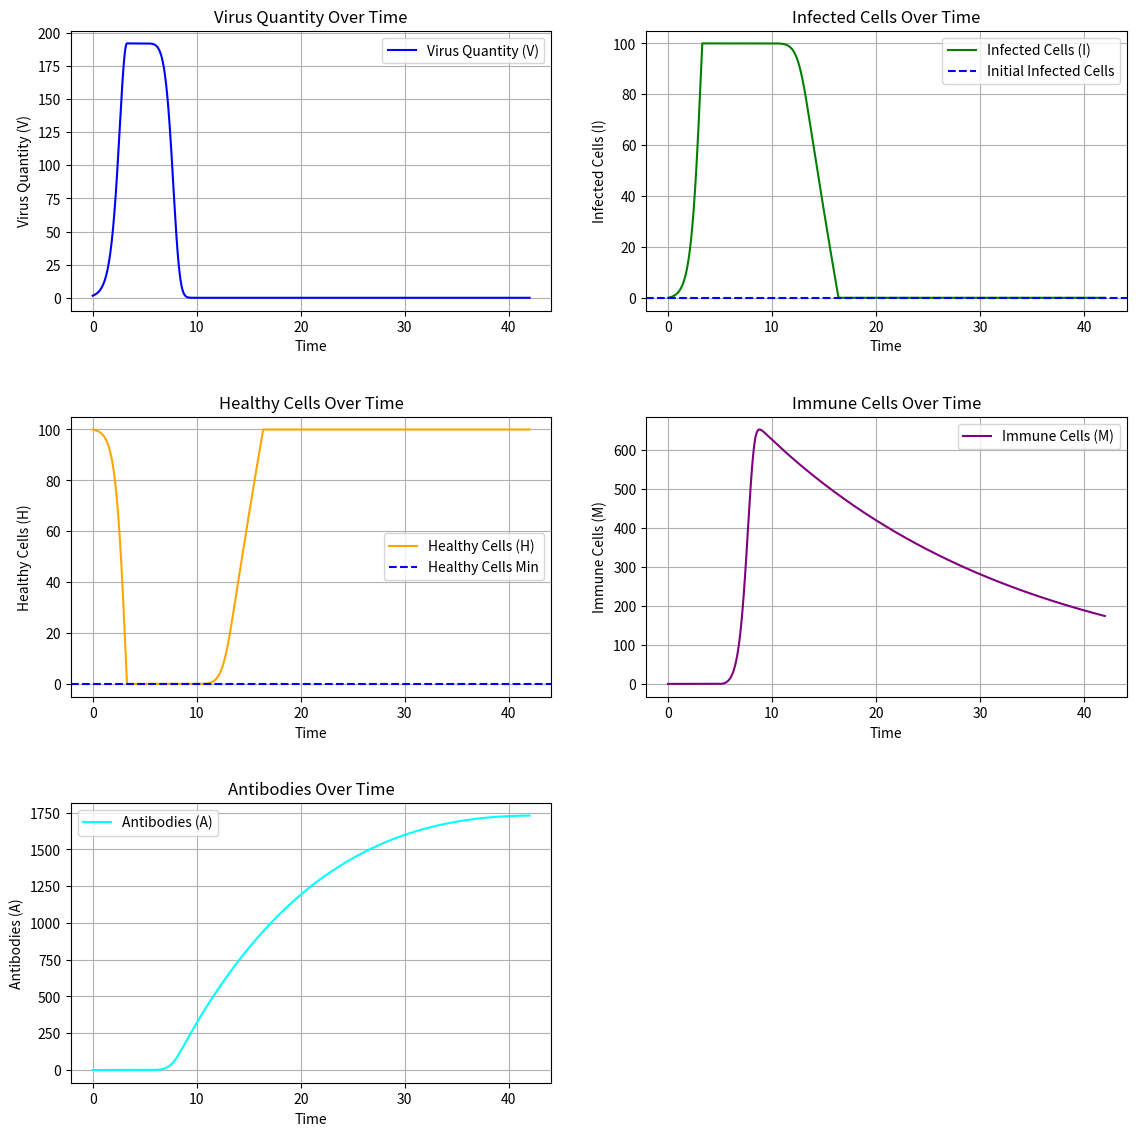

Python code for this plot:
import matplotlib.pyplot as plt
import numpy as np
import dataclasses

@dataclasses.dataclass
class ImmuneData:
    """
    Initializes the immune simulation model with default or custom parameters.
    
    Parameters:
        N (float): Maximum normal cell count.
        s (float): Virus growth rate.
        a (float): Infection cell increase coefficient.
        u (float): Virus loss coefficient.
        i (float): Immune cell increase coefficient.
        g1 (float): Impact coefficient of antibodies on virus reduction.
        g2 (float): Antibody decay rate.
        g3 (float): Antibody increase rate.
        m (float): Immune cell natural death coefficient.
    """
    N: float = 100
    s: float = 0.8
    a: float = 0.5
    u: float = 1e-3
    i: float = 0.1
    m: float = 0.02
    g1: float = 0.01
    g2: float = 0.01
    g3: float = 0.1



class Virus:
    def __init__(self, virus_id, initial_count, system:ImmuneData, native=1):
        self.id = virus_id
        self.count = initial_count
        self.system = system
        self.native = native


class ImmuneSimulation:
    def __init__(self, N: float = 500, virus: float = 0, s: float = 2, a: float = 0.5, u: float = 0.001, 
                 i: float = 0.1, g1: float = 0.01, g2: float = 1, g3:float = 0.1, m: float = 0.05, 
                 d: float = 5, dt: float = 0.01):
        """
        Initializes the immune simulation model with default or custom parameters.
        
        Parameters:
            N (float): Maximum normal cell count.
            virus (float): Init virus count.
            s (float): Virus growth rate.
            a (float): Infection cell increase coefficient.
            u (float): Virus loss coefficient.
            i (float): Immune cell increase coefficient.
            g1 (float): Impact coefficient of antibodies on virus reduction.
            g2 (float): Antibody decay rate.
            g3 (float): Antibody increase rate.
            m (float): Immune cell natural death coefficient.
            d (float): Immune cell response delay in days.
            dt (float): Time step size for simulation.
        """
        # Parameters
        self.N = N
        self.s = s
        self.a = a
        self.u = u
        self.i = i
        self.g1 = g1
        self.g2 = g2
        self.g3 = g3
        self.m = m
        self.d = int(d / dt)
        self.dt = dt
        
        # Initial values
        self.virus = virus
        self.infected_cells = 0
        self.immune_cells = 0
        self.antibodies = 0
        
        # Lists to store time series data for each variable
        self.virus_values = []
        self.infected_values = []
        self.immune_values = []
        self.antibody_values = []
        self.healthy_values = []
        self.time_series = []
    
    def update_system(self, data: ImmuneData, virus: float=None):
        self.N = data.N
        self.s = data.s
        self.a = data.a
        self.u = data.u
        self.i = data.i
        self.g1 = data.g1
        self.g2 = data.g2
        self.g3 = data.g3
        self.m = data.m
        self.virus = virus if virus is not None else self.virus
        return self
    
    def req_system(self) -> ImmuneData:
        res = ImmuneData(
            N=self.N, s=self.s, a=self.a, u=self.u, i=self.i, g1=self.g1, g2=self.g2, g3=self.g3, m=self.m
        )
        return res
        
    def update(self):
        """Updates the values of virus, infected cells, immune cells, and antibodies."""
        # Calculate healthy cells
        H = self.N - self.infected_cells
        
        # Virus change rate
        dV_dt = self.s * (1 - self.infected_cells / self.N) * self.virus - self.u * self.virus * H \
                - self.g1 * self.antibodies * self.virus * (1 + self.infected_cells / self.N)
        
        # Immune cells change rate, with delay in immune response
        delayed_infected = self.infected_values[-self.d] if len(self.infected_values) > self.d else 0
        dM_dt = self.i * delayed_infected * self.virus - self.m * self.immune_cells

        # Infected cells change rate
        delayed_immune = self.immune_values[-self.d] if len(self.immune_values) > self.d else 0
        dI_dt = self.a * max(0, dV_dt) - self.m * delayed_infected
        
        # Antibodies change rate
        dA_dt = self.g3 * self.immune_cells - self.g2 * self.antibodies
        
        # Update current values
        self.virus += dV_dt * self.dt - 1e-4
        self.infected_cells += dI_dt * self.dt
        self.immune_cells += dM_dt * self.dt
        self.antibodies += dA_dt * self.dt
        
        self.virus = abs(self.virus)
        # Store results
        self.virus_values.append(self.virus)
        self.infected_values.append(max(0, self.infected_cells))
        self.immune_values.append(self.immune_cells)
        self.antibody_values.append(self.antibodies)
        self.healthy_values.append(H)
        return self
        
    def simulate(self, total_time: float):
        """Runs the simulation for a specified total time."""
        num_steps = int(total_time / self.dt)
        for _ in range(num_steps):
            self.update()
            self.time_series.append(len(self.time_series) * self.dt)
    
    @property
    def death_ratio(self):
        return self.infected_cells / self.native.N
    
    def add_virus(self, data:float):
        if not data: return
        self.virus += data * self.dt
            
    def req_results(self):
        """Returns the simulation results as a dictionary of time series data."""
        return {
            'time': self.time_series,
            'virus': self.virus_values,
            'infected_cells': self.infected_values,
            'immune_cells': self.immune_values,
            'antibodies': self.antibody_values,
            'healthy_cells': self.healthy_values
        }

class MultiList:
    def __init__(self, target=None):
        """
        Initializes the MultiList with a target value.
        
        Parameters:
            target: The target parameter to manage multiple lists.
        """
        self.target = target
        self.lists = {}  # 用于存储多个列表
        self.number = 0

    def _get_list(self):
        """获取当前 target 对应的列表，如果不存在，则创建一个新的列表。"""
        if self.target not in self.lists:
            self.lists[self.target] = [0] * (self.number - 1)
        return self.lists[self.target]
    
    def normalize(self):
        for lst in self.lists.values():
            lst += lst[-1] * (self.number - len(lst))

    def append(self, item):
        """像列表一样添加元素到当前 target 的列表中。"""
        self._get_list().append(item)
        self.number = self.number + 1

    def extend(self, items):
        """像列表一样扩展当前 target 的列表。"""
        self._get_list().extend(items)

    def __getitem__(self, index):
        """获取当前 target 列表的指定索引元素。"""
        if type(index) == int:
            return self._get_list()[index]
        if type(index) == str:
            lst = self._get_list(index)
            return lst[-1] if lst else None

    def __setitem__(self, index, value):
        """设置当前 target 列表的指定索引元素。"""
        self._get_list()[index] = value

    def __len__(self):
        """返回当前 target 列表的长度。"""
        return len(self._get_list())

    def __str__(self):
        """返回当前 target 列表的字符串表示。"""
        return str(self._get_list())

    def get_all_lists(self):
        """返回所有管理的列表。"""
        return self.lists
    
    @property
    def total(self) -> list:
        """返回一个 NumPy 数组，包含所有列表中元素的总和。"""
        # 使用列表生成器将所有列表转换为 NumPy 数组
        total_array = np.sum([np.array(lst) for lst in self.lists.values()], axis=0)
        return list(total_array)


class MultiSimulation:
    def __init__(self, native_immune: ImmuneData, dt: float):
        self.native = native_immune
        self.dt = dt
        self.d = 500

        self.virus_values = MultiList()
        self.antibody_values = MultiList()

        self.infected_virus = []
        
        # Initial values
        self.infected_cells = 0
        self.immune_cells = 0
        self.antibodies = 0
        
        # Lists to store time series data for each variable
        self.infected_values = [0]
        self.antibody_native_values = [0]
        self.immune_values = [0]
        self.healthy_values = [self.native.N]
        self.time_series = [0]
    
    def add_virus(self, virus:Virus):
        if virus.id in self.virus_values.lists:
            self.virus_values.lists[virus.id][-1] += virus.count * self.dt
        else:
            self.virus_values.target = virus.id
            self.antibody_values.target = virus.id
            self.antibody_values.append(0)
            self.virus_values.append(virus.count)
            self.infected_virus.append(virus)
    
    @property
    def total_virus(self) -> float:
        number = 0
        for i in self.virus_values.lists.values():
            number += i[-1]
        return number
    
    def update(self):
        H = min(self.native.N, self.native.N - self.infected_cells)
        for virus in self.infected_virus:
            immune = virus.system
            self.virus_values.target = virus.id
            self.antibody_values.target = virus.id

            virus_number = self.virus_values[-1]
            antibody_number = self.antibody_values[-1]
            # Virus change rate
            dV_dt = immune.s * (1 - self.infected_cells / self.native.N) * virus_number - immune.u * virus_number * H \
                - self.native.g1 * self.antibodies * virus_number * (1 + self.infected_cells / self.native.N) * virus.native \
                - immune.g1 * antibody_number * virus_number * (1 + self.infected_cells / self.native.N)
        
            # Immune cells change rate, with delay in immune response
            delayed_infected = self.infected_values[-self.d] if len(self.infected_values) > self.d else 0
            dM_dt = immune.i * delayed_infected * virus_number - immune.m * self.immune_cells

            # Infected cells change rate

            delayed_immune = self.immune_values[-self.d] if len(self.immune_values) > self.d else 0
            dI_dt = immune.a * max(0, virus_number) - self.native.m * delayed_immune
        
            # Antibodies change rate
            dA_dt_native = self.native.g3 * self.immune_cells - self.native.g2 * self.antibodies
            dA_dt_sys = immune.g3 * self.immune_cells - immune.g2 * antibody_number
        
            # Update current values
            virus_number += dV_dt * self.dt - 1e-4
            antibody_number += dA_dt_sys * self.dt
            self.virus_values.append(max(0, virus_number))
            self.antibody_values.append(antibody_number)

            self.antibodies += dA_dt_native * self.dt
            self.infected_cells += dI_dt * self.dt
            self.immune_cells += dM_dt * self.dt

        #self.antibody_values.normalize()
        #self.virus_values.normalize()
        
        self.infected_cells = min(self.native.N, max(0, self.infected_cells))

        self.infected_values.append(self.infected_cells)
        self.immune_values.append(self.immune_cells)
        self.healthy_values.append(self.native.N - self.infected_cells)
        self.antibody_native_values.append(self.antibodies)
    
    def simulate(self, total_time: float):
        """Runs the simulation for a specified total time."""
        num_steps = int(total_time / self.dt)
        for _ in range(num_steps):
            self.update()
            self.time_series.append(len(self.time_series) * self.dt)
    
    @property
    def death_ratio(self):
        return self.infected_cells / self.native.N
    
    def req_all_virus_history(self) -> list:
        return self.virus_values.total

    def req_virus_history(self, id) -> list:
        return self.virus_values.lists[id]
    
    def req_antibody_history(self, id) -> list:
        return self.antibody_values.lists[id]


# 测试类的功能
if __name__ == "__main__":
    time_duration = 42  # 总时间
    # immune_simulation = ImmuneSimulation(dt=0.01, virus=0.1)  # 创建仿真实例
    immune_simulation = MultiSimulation(native_immune=ImmuneData(), dt=0.01)
    immune_simulation.add_virus(Virus('cod', 0.1, ImmuneData()))
    immune_simulation.add_virus(Virus('cod5', 1.5, ImmuneData(s=2)))
    immune_simulation.simulate(total_time=time_duration)  # 运行仿真

    print(len(immune_simulation.antibody_native_values), len(immune_simulation.req_virus_history('cod5')))

    # 绘制结果
    plt.figure(figsize=(12, 12))

    # 绘制病毒数量
    plt.subplot(3, 2, 1)
    plt.plot(immune_simulation.time_series, immune_simulation.req_all_virus_history(), label='Virus Quantity (V)', color='blue')
    plt.title('Virus Quantity Over Time')
    plt.xlabel('Time')
    plt.ylabel('Virus Quantity (V)')
    plt.grid()
    plt.legend()

    # 绘制感染细胞数量
    plt.subplot(3, 2, 2)
    plt.plot(immune_simulation.time_series, immune_simulation.infected_values, label='Infected Cells (I)', color='green')
    plt.title('Infected Cells Over Time')
    plt.xlabel('Time')
    plt.ylabel('Infected Cells (I)')
    plt.axhline(y=0, color='blue', linestyle='--', label='Initial Infected Cells')
    plt.grid()
    plt.legend()

    # 绘制健康细胞数量
    plt.subplot(3, 2, 3)
    plt.plot(immune_simulation.time_series, immune_simulation.healthy_values, label='Healthy Cells (H)', color='orange')
    plt.title('Healthy Cells Over Time')
    plt.xlabel('Time')
    plt.ylabel('Healthy Cells (H)')
    plt.axhline(y=0, color='blue', linestyle='--', label='Healthy Cells Min')
    plt.grid()
    plt.legend()

    # 绘制免疫细胞数量
    plt.subplot(3, 2, 4)
    plt.plot(immune_simulation.time_series, immune_simulation.immune_values, label='Immune Cells (M)', color='purple')
    plt.title('Immune Cells Over Time')
    plt.xlabel('Time')
    plt.ylabel('Immune Cells (M)')
    plt.grid()
    plt.legend()

    # 绘制抗体数量
    plt.subplot(3, 2, 5)
    plt.plot(immune_simulation.time_series, immune_simulation.antibody_native_values, label='Antibodies (A)', color='cyan')
    plt.title('Antibodies Over Time')
    plt.xlabel('Time')
    plt.ylabel('Antibodies (A)')
    plt.grid()
    plt.legend()

    plt.tight_layout(pad=3.0)  # 增加子图之间的间距
    plt.show()